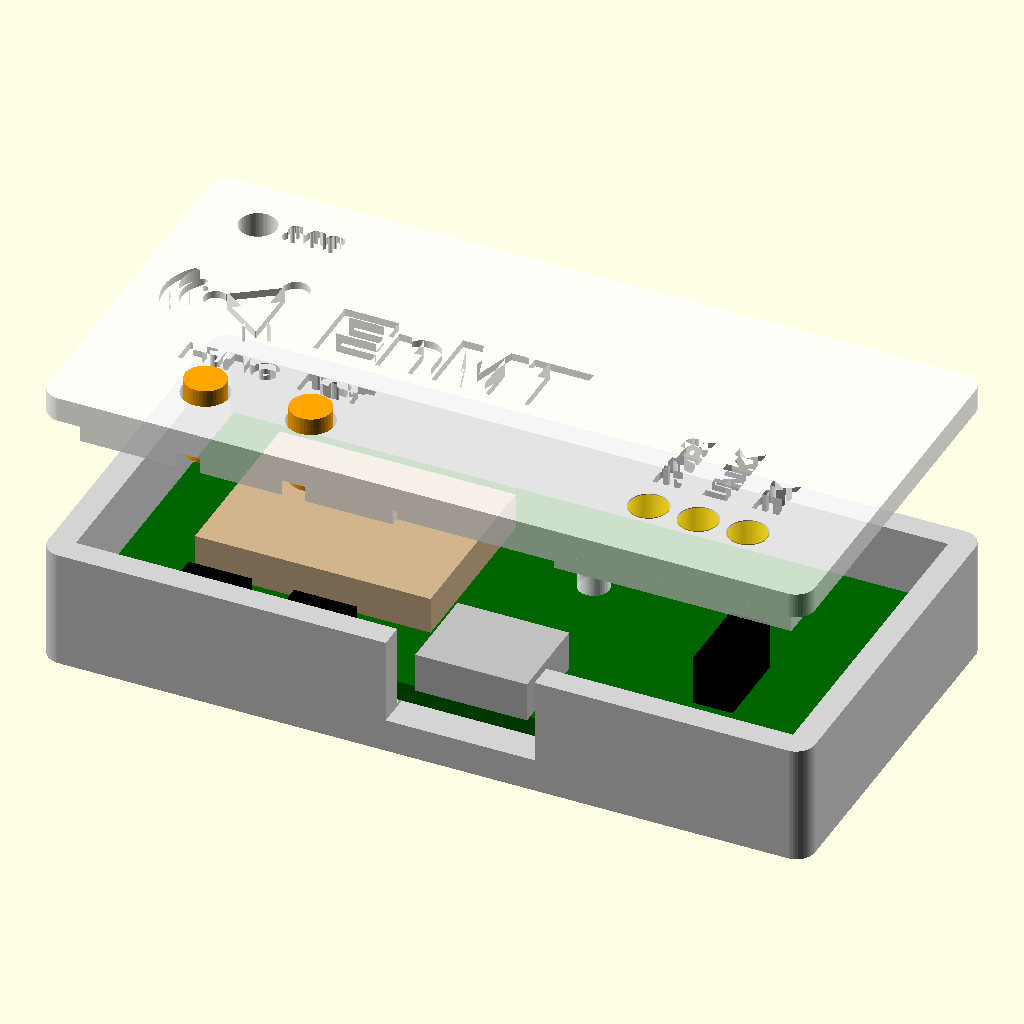
Cell 1: the model at its default parameters.
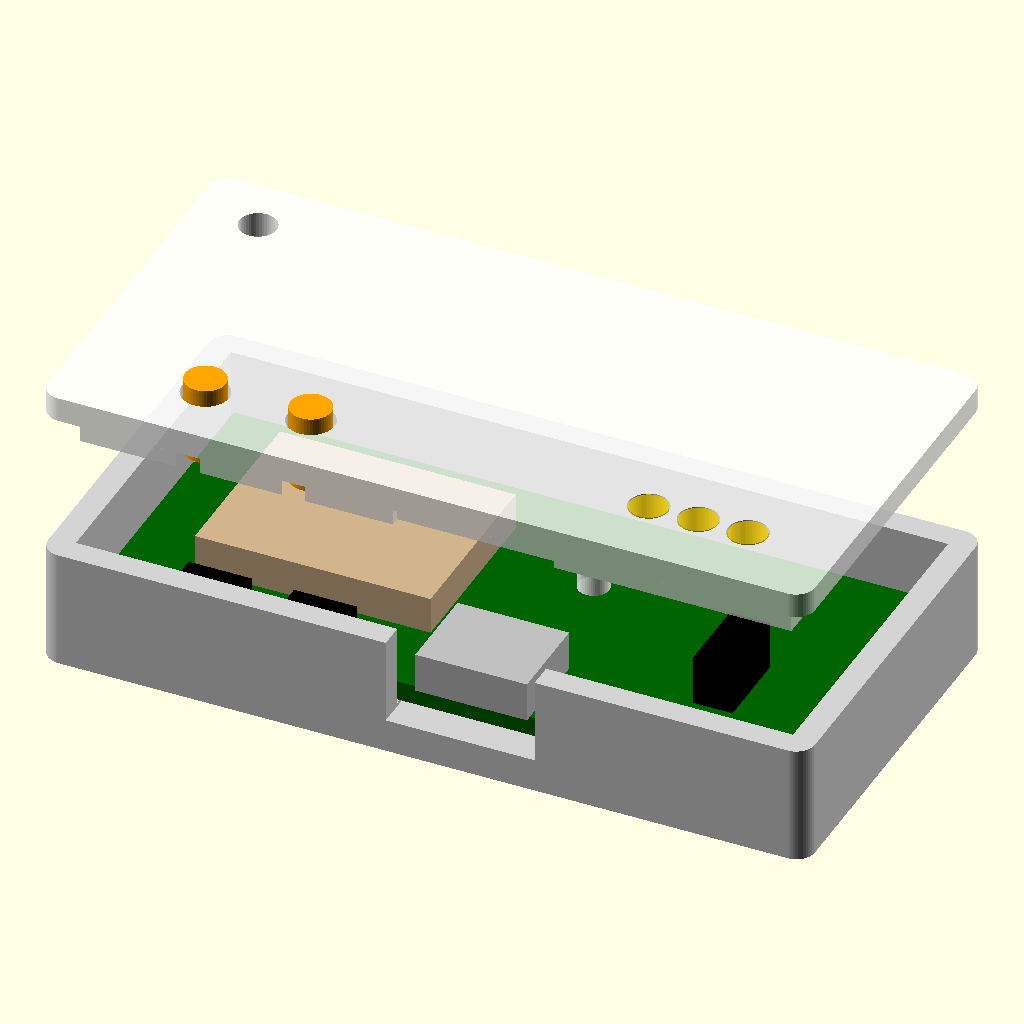
Cell 2 — labels set to false, the other parameters unchanged.
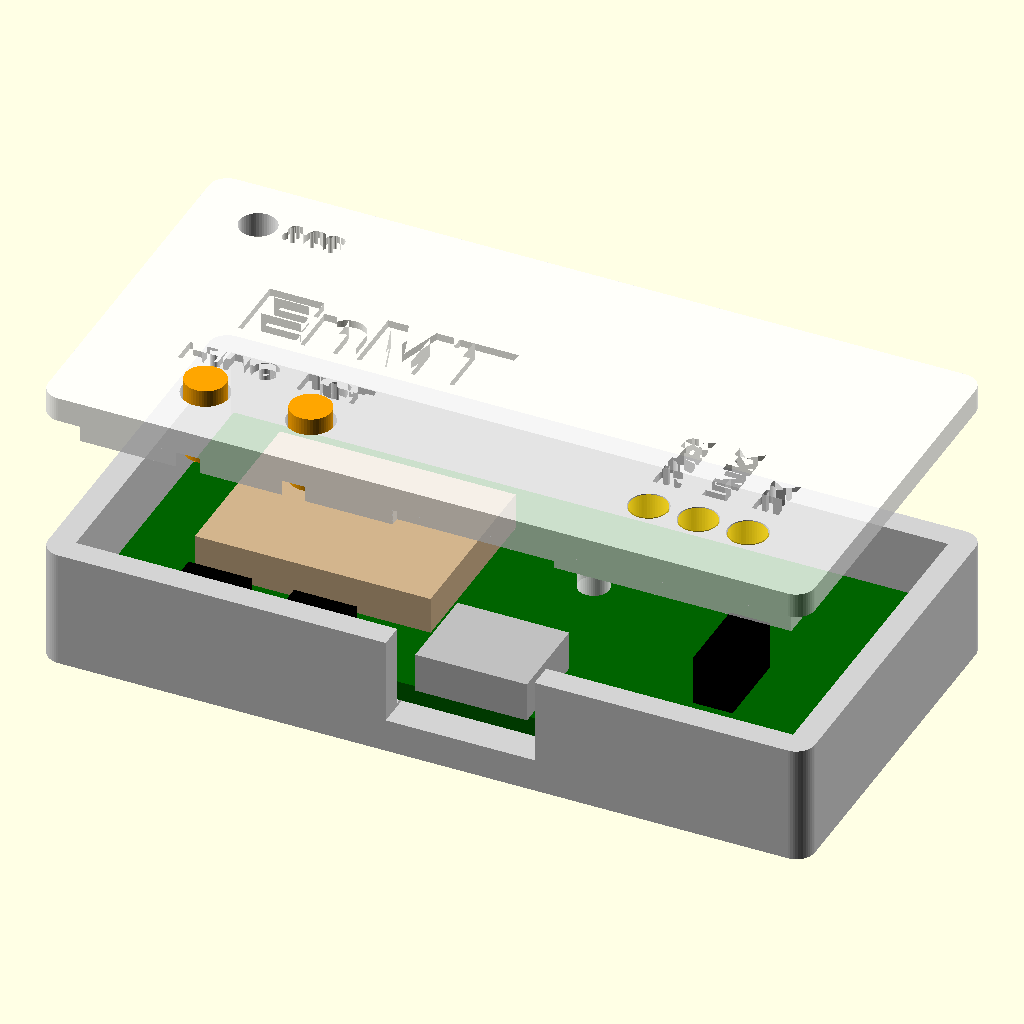
Cell 3 — logo set to false, the other parameters unchanged.
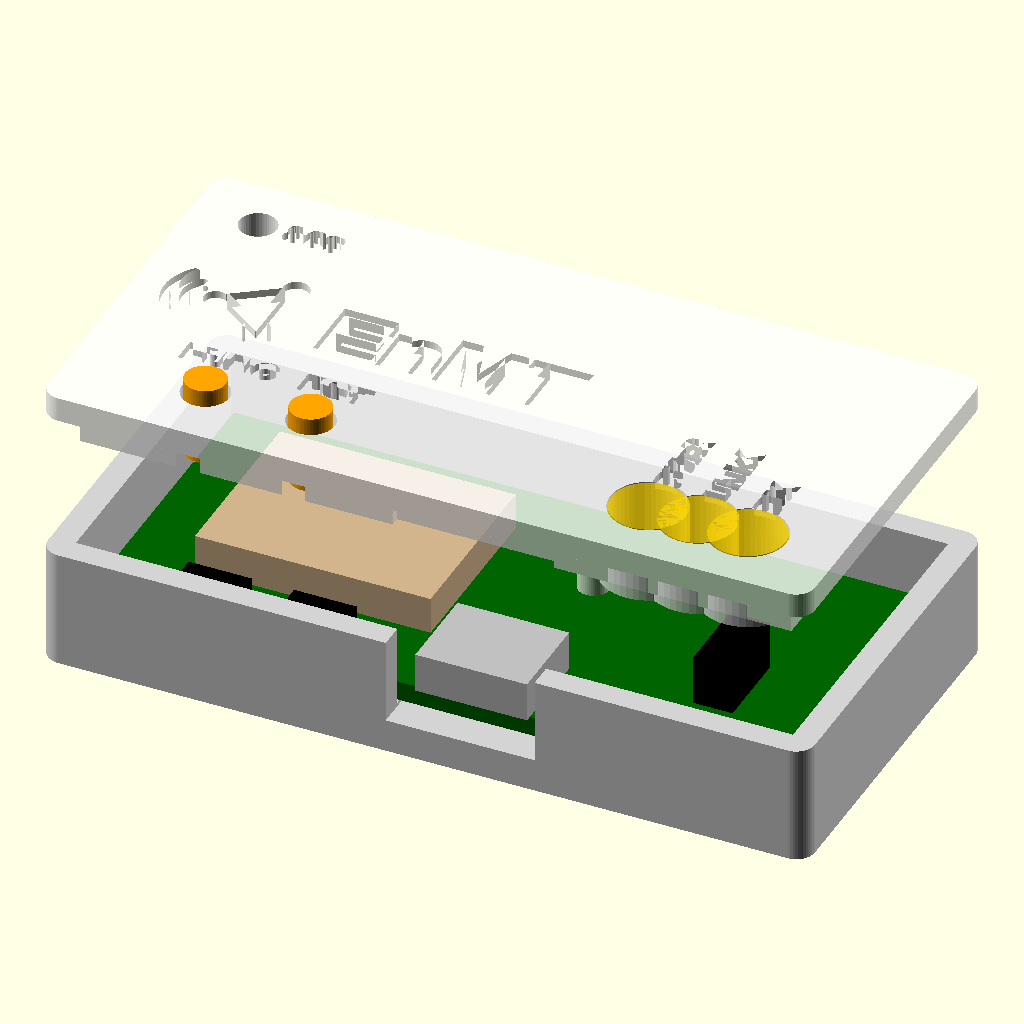
Cell 4: rod_d = 6 (everything else at default).
All cells are drawn from the same view direction (rotation 55°, 0°, 25°, orthographic, colour scheme Cornfield), but the view is re-fitted for each cell, so position and scale can differ between cells as well as the parameter.
OpenSCAD source file hardware/enocean-bridge-pcb/case/bridge_case.scad:
// 3D-printable case for the EnOcean–Matter bridge board (hardware/enocean-bridge-pcb).
// Same construction as the EnMT carrier's case (../../enocean-carrier/case/carrier_case.scad):
// base with walls, lid with a friction lip, light pipes for 3 mm acrylic rods over the LEDs,
// captive push pins over the buttons, a hole for the whip. No opening for the SWD header:
// open the lid to flash.
//
// Parts (choose with `part`): "base", "lid", "pin" (two needed), or "assembly" (preview).
//   openscad -D 'part="base"' -o base.stl bridge_case.scad
// tools/export_case.sh renders all STLs and preview PNGs.
//
// Board positions are taken from the KiCad layout (tools/placement.py): board coordinates
// x right, y down from the top edge; here mapped to X = x, Y = BOARD_H - y. The USB-C
// connector is at the bottom edge (board y = 26), i.e. the front wall here (Y = 0).
// Part heights are estimates (TCM 515 about 3 mm, SWD header pins about 4 mm): measure
// before printing and adjust inner_h.

part = "assembly";

// ---------------------------------------------------------------- options
whip_hole  = true;    // 3 mm hole in the lid above the whip pad: the 86 mm wire goes straight up
light_pipe = true;    // one tube per LED from the lid down to just above it, each holds a clear acrylic rod
rod_d      = 3.0;     // acrylic (PMMA) rods pressed into the light pipes
pipe_bore  = rod_d + 0.2;   // printed holes come out ~0.1-0.2 mm small: press fit
pipe_wall  = 0.8;     // also the wall between two pipes (LEDs 4 mm apart)

// ---------------------------------------------------------------- labels engraved in the lid top
labels     = true;
name       = "EnMT";  // product name over the TCM area ("" = none)
logo       = true;    // the EnMT logo left of the name
logo_h     = 9.0;
label_font = "Liberation Sans:style=Bold";
label_d    = 0.6;     // engraving depth
label_grow = 0.12;    // widens the strokes by 2 x this: grooves >= 0.5 mm
label_h    = 2.0;     // small labels (cap height about 0.7 x this)
name_h     = 5.5;

// ---------------------------------------------------------------- board (from the PCB)
BOARD_W = 57.0;
BOARD_H = 26.0;
BOARD_T = 1.6;
function P(x, y) = [x, BOARD_H - y];      // KiCad board coordinates -> case coordinates

BUTTONS = [P(8.5, 23.1), P(17.0, 23.1)];                     // SW2 FUNC, SW1 RESET (XKB TS-1187A)
LEDS    = [P(44.0, 22.6), P(48.0, 22.6), P(52.0, 22.6)];     // D1 red PWR, D2 green LINK, D3 yellow RX
WHIP    = P(3.0, 2.2);                                       // TP1, 1.0 mm hole: wire up to about 0.9 mm
USB_X   = 31.5;                                              // J1 centre line
SW_H    = 1.5;                                               // switch height above the board
LED_H   = 0.8;                                               // 0805 LEDs
USB_Z   = 1.6;                                               // USB-C centre above the board top (HRO TYPE-C-31-M-12, 3.2 mm tall)
// posts from the lid down onto bare board: they hold the board on the floor (no screw holes)
POSTS   = [P(2.5, 14.0), P(31.0, 1.8), P(40.5, 24.6)];

// [text, board x, board y, size, halign, angle]: above the buttons; above the LEDs turned 90 deg
// (reading upwards), since 4 mm LED pitch leaves no room for words side by side
LABELS = [
    ["FUNC", 8.5, 18.9, label_h, "center", 0],
    ["RST",  17.0, 18.9, label_h, "center", 0],
    ["PWR",  44.0, 19.7, label_h, "left", 90],
    ["LINK", 48.0, 19.7, label_h, "left", 90],
    ["RX",   52.0, 19.7, label_h, "left", 90],
    ["868",  5.2, 2.2, label_h, "left", 0],
];
NAME_AT = [15.4, 12.0];                   // board coordinates of the centre of logo + name (over the TCM)

// ---------------------------------------------------------------- case
wall     = 2.0;
floor_t  = 3.0;     // the board lies on the floor; pockets take the through-hole solder joints
pocket_d = 2.0;
gap      = 0.4;     // board to wall, each side
inner_h  = 5.0;     // board top to lid underside: SWD header pins ~4 mm, TCM 515 ~3 mm, USB-C 3.2 mm
lid_t    = 2.0;
lip_h    = 3.0;     // lid lip reaching into the base
pipe_len = inner_h - LED_H - 0.5;          // light pipes below the lid, end 0.5 mm above the LEDs
rod_len  = pipe_len + lid_t;               // rod flush with the lid top and the pipe end
post_d   = 2.5;
fit      = 0.25;    // lip clearance per side
$fn = 48;

IN_W = BOARD_W + 2 * gap;
IN_D = BOARD_H + 2 * gap;
OUT_W = IN_W + 2 * wall;
OUT_D = IN_D + 2 * wall;
board_z = floor_t;                         // board bottom
top_z   = board_z + BOARD_T;               // board top
base_h  = top_z + inner_h;                 // top of the base walls = underside of the lid
function B(p) = [p[0] + wall + gap, p[1] + wall + gap];   // case coordinates -> base coordinates

module rounded_box(w, d, h, r = 1.5) {
    hull() for (x = [r, w - r], y = [r, d - r]) translate([x, y, 0]) cylinder(r = r, h = h);
}

// pockets for the through-hole joints on the board's underside: [board x0, y0, x1, y1]
POCKETS = [
    [45.9, 12.5, 49.4, 19.8],      // J3 pin header
    [26.2, 17.8, 28.2, 20.7],      // J1 shell legs
    [26.2, 22.3, 28.2, 24.5],
    [34.8, 17.8, 36.8, 20.7],
    [34.8, 22.3, 36.8, 24.5],
];

module base() {
    difference() {
        difference() {
            rounded_box(OUT_W, OUT_D, base_h);
            translate([wall, wall, floor_t]) cube([IN_W, IN_D, base_h]);
        }
        for (k = POCKETS) {
            p0 = B(P(k[0], k[3]));
            translate([p0[0], p0[1], floor_t - pocket_d]) cube([k[2] - k[0], k[3] - k[1], pocket_d + 1]);
        }
        translate([B(WHIP)[0], B(WHIP)[1], floor_t - pocket_d]) cylinder(d = 4.5, h = pocket_d + 1);   // whip pad 2 mm + solder
        // USB-C opening in the front wall (board bottom edge), open at the top; the lid's lip is notched there
        translate([B([USB_X, 0])[0] - 6, -1, top_z + USB_Z - 3.5]) cube([12, wall + 2, inner_h + 5]);
    }
}

module engrave(t, p, size, halign, angle = 0) {
    translate([B(p)[0], B(p)[1], lid_t - label_d]) rotate([0, 0, angle]) linear_extrude(label_d + 1)
        offset(delta = label_grow) text(t, size = size, font = label_font, halign = halign, valign = "center");
}

// EnMT logo (as on the carrier's lid): two radio-wave arcs left of a node linked to two more
LOGO_NODES = [[110, 100, 17], [198, 38, 19], [198, 162, 19]];   // x, y, radius in the source image's pixels
module logo2d() {
    k = logo_h / 162;
    scale([k, -k]) translate([-140, -100]) {
        for (n = LOGO_NODES) translate([n[0], n[1]]) circle(r = n[2]);
        for (e = [[0, 1], [0, 2], [1, 2]])
            hull() for (i = e) translate([LOGO_NODES[i][0], LOGO_NODES[i][1]]) circle(r = 8);
        for (r = [42, 68]) translate([LOGO_NODES[0][0], LOGO_NODES[0][1]]) arc2d(r, 6.5, 180 - 42, 180 + 42);
    }
}
module arc2d(r, w, a0, a1) {           // stroke of width 2w with round ends
    intersection() {
        difference() { circle(r = r + w, $fn = 96); circle(r = r - w, $fn = 96); }
        polygon([[0, 0], for (a = [a0 : 2 : a1]) (r + 2 * w) * [cos(a), sin(a)]]);
    }
    for (a = [a0, a1]) translate(r * [cos(a), sin(a)]) circle(r = w);
}
module brand2d() {
    lw = logo ? logo_h * 1.12 : 0;
    tw = name == "" ? 0 : len(name) * name_h * 0.78;
    gap = (logo && name != "") ? 2.0 : 0;
    x0 = -(lw + gap + tw) / 2;
    if (logo) translate([x0 + lw / 2, 0]) logo2d();
    if (name != "") translate([x0 + lw + gap, 0]) offset(delta = label_grow)
        text(name, size = name_h, font = label_font, halign = "left", valign = "center");
}

module lid() {
    difference() {
        union() {
            rounded_box(OUT_W, OUT_D, lid_t);
            // lip into the base
            translate([wall + fit, wall + fit, -lip_h]) difference() {
                cube([IN_W - 2 * fit, IN_D - 2 * fit, lip_h]);
                translate([1.2, 1.2, -1]) cube([IN_W - 2 * fit - 2.4, IN_D - 2 * fit - 2.4, lip_h + 2]);
            }
            if (light_pipe)
                for (l = LEDS) translate([B(l)[0], B(l)[1], -pipe_len]) cylinder(d = pipe_bore + 2 * pipe_wall, h = pipe_len);
            // hold-down posts, 0.1 mm above the board
            for (p = POSTS) translate([B(p)[0], B(p)[1], -(inner_h - 0.1)]) cylinder(d = post_d, h = inner_h - 0.1);
        }
        // the buttons sit close to the front edge: notch the lip around each pin collar
        for (b = BUTTONS) translate([B(b)[0], B(b)[1], -lip_h - 1]) cylinder(d = pin_collar_d + 1.0, h = lip_h + 1);
        // the lip must not cover the USB opening
        translate([B([USB_X, 0])[0] - 6.5, -1, -lip_h - 1]) cube([13, wall + 2, lip_h + 1]);
        if (light_pipe)
            for (l = LEDS) translate([B(l)[0], B(l)[1], -inner_h]) cylinder(d = pipe_bore, h = inner_h + lid_t + 1);
        for (b = BUTTONS) translate([B(b)[0], B(b)[1], -1]) cylinder(d = 3.8, h = lid_t + 2);
        if (whip_hole) translate([B(WHIP)[0], B(WHIP)[1], -1]) cylinder(d = 3.0, h = lid_t + 2);
        if (labels) {
            for (l = LABELS) engrave(l[0], P(l[1], l[2]), l[3], l[4], l[5]);
            if (name != "" || logo) translate([B(P(NAME_AT[0], NAME_AT[1]))[0], B(P(NAME_AT[0], NAME_AT[1]))[1], lid_t - label_d])
                linear_extrude(label_d + 1) brand2d();
        }
    }
}

// push pin: collar under the lid keeps it captive, lower end 0.3 mm above the switch
pin_below = inner_h - SW_H - 0.3;
pin_collar_d = 5.4;
module pin() {
    collar = 1.2;
    cylinder(d = 3.3, h = pin_below + lid_t + 1.2);           // shaft: through the lid, 1.2 mm proud
    translate([0, 0, pin_below - collar]) cylinder(d = pin_collar_d, h = collar);
}

if (light_pipe) echo(str("light pipes: cut three ", rod_d, " mm acrylic rods to ", rod_len, " mm"));
echo(str("case ", OUT_W, " x ", OUT_D, " x ", base_h + lid_t, " mm"));

// ---------------------------------------------------------------- parts
if (part == "base") base();
else if (part == "lid_asm") lid();     // as mounted (renders)
else if (part == "pin_asm") pin();     // as mounted, tip at z = 0 (renders)
else if (part == "lid") translate([0, 0, lid_t]) rotate([180, 0, 0]) translate([0, -OUT_D, 0]) lid();  // print upside down
else if (part == "pin") rotate([180, 0, 0]) translate([0, 0, -(pin_below + lid_t + 1.2)]) pin();     // print collar down
else {
    // assembly preview: base, board with its tall parts, lid lifted 12 mm
    color("lightgray") base();
    color("darkgreen") translate([wall + gap, wall + gap, board_z]) cube([BOARD_W, BOARD_H, BOARD_T]);
    color("tan") translate([B(P(5.9, 19.35))[0], B(P(5.9, 19.35))[1], top_z]) cube([19.0, 14.7, 3.0]);       // TCM 515
    color("silver") translate([B([USB_X - 4.5, 0])[0], wall + gap - 0.5, top_z]) cube([9, 7.3, 3.2]);        // USB-C
    color("black") translate([B(P(47.635, 16.14))[0] - 1.6, B(P(47.635, 16.14))[1] - 3.2, top_z]) cube([3.2, 6.4, 4.0]);   // SWD header J3
    for (b = BUTTONS) color("black") translate([B(b)[0] - 2.55, B(b)[1] - 2.55, top_z]) cube([5.1, 5.1, SW_H]);
    color("white", 0.8) translate([0, 0, base_h + 12]) lid();
    if (light_pipe) for (l = LEDS) color("gold", 0.6) translate([B(l)[0], B(l)[1], base_h + 12 - pipe_len]) cylinder(d = rod_d, h = rod_len);
    for (b = BUTTONS) color("orange") translate([B(b)[0], B(b)[1], base_h + 12 - pin_below]) pin();
}
Customizer parameters (derived from the source; name, type, default, range or options):
part: string, default "assembly"
whip_hole: bool, default true
light_pipe: bool, default true
rod_d: number, default 3
pipe_wall: number, default 0.8
labels: bool, default true
name: string, default "EnMT"
logo: bool, default true
logo_h: number, default 9
label_font: string, default "Liberation Sans:style=Bold"
label_d: number, default 0.6
label_grow: number, default 0.12
label_h: number, default 2
name_h: number, default 5.5
BOARD_W: number, default 57
BOARD_H: number, default 26
BOARD_T: number, default 1.6
